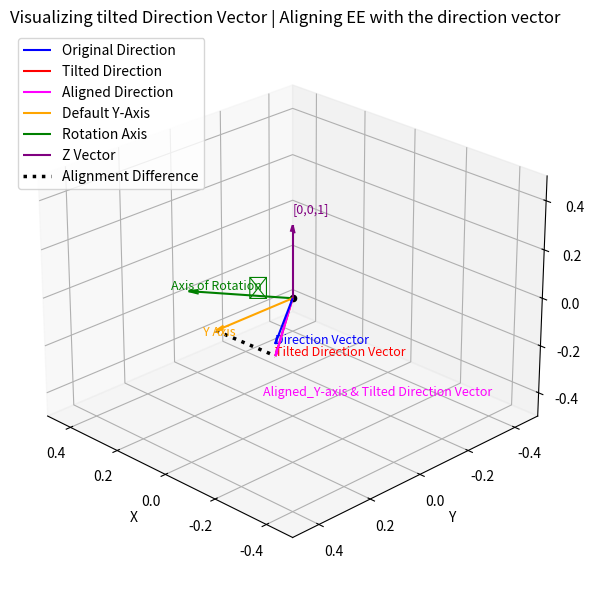

Python code for this plot:
"""
3D Direction Vector Visualization and Alignment

   - Computes the direction vector between the goal point and the object's current position in 3D space.
   - Applies a tilt to the direction vector by rotating it around an axis perpendicular to both the direction vector and the Z-axis (representing "up").
   - The tilted direction vector is aligned with the default Y-axis (the forward direction of the end effector in current application).

For reference: 
Check the function: "compute_pose_towards_object" in the file: "utilities.py"
"""

import numpy as np
import matplotlib.pyplot as plt
from scipy.spatial.transform import Rotation as R
from mpl_toolkits.mplot3d import Axes3D

# --- Base Direction Vector ---
x_goal, y_goal, z_goal = [-0.64, 0.49, 1.037]                 # 3D point on the circle/sphere
x_obj, y_obj, z_obj = [-0.803, 0.716, 1.037]                  # object position

direction = np.array([x_obj - x_goal, y_obj - y_goal, z_obj - z_goal]) # direction vector
    
direction = direction / np.linalg.norm(direction)

# --- Tilt Angle ---
tilt_angle_rad = np.radians(-10)

# --- Rotation Axis ---
z_vector = np.array([0, 0, 1])        # Z-axis
axis = np.cross(direction, z_vector)  # cross product of z-axis and the direction vector gives the axis of rotation
if np.linalg.norm(axis) < 1e-6:
    axis = np.array([1, 0, 0])
axis = axis / np.linalg.norm(axis)

# --- Apply Tilt ---
tilt_rotation = R.from_rotvec(tilt_angle_rad * axis)  # this gives the rotation which when applied to the vector, the vector will be tilted
tilted_direction = tilt_rotation.apply(direction)
tilted_direction = tilted_direction / np.linalg.norm(tilted_direction)

# --- Align to Default Y-Axis ---
default_y_axis = np.array([0, 1, 0])        # Y-axis is the forward-axis of the End-Effector, so we need to align it with the tilted direction vector
rotation_, _ = R.align_vectors([tilted_direction], [default_y_axis])
aligned_direction = rotation_.apply(default_y_axis)

# --- Quaternion ---
quaternion = rotation_.as_quat()
quaternion = quaternion / np.linalg.norm(quaternion)
print("Quaternion:", quaternion)

# --- Plot ---
fig = plt.figure(figsize=(8, 6))
ax = fig.add_subplot(111, projection='3d')
ax.scatter(0, 0, 0, color='black', s=20)

# Original direction
ax.quiver(0, 0, 0, *direction, color='blue', length=0.3, arrow_length_ratio=0.1, label='Original Direction')
ax.text(*(direction * 0.3), 'Direction Vector', color='blue', fontsize=9)

# Tilted direction
ax.quiver(0, 0, 0, *tilted_direction, color='red', length=0.3, arrow_length_ratio=0.1, label='Tilted Direction')
ax.text(*(tilted_direction*0.3), 'Tilted Direction Vector', color='red', fontsize=9)

# Aligned direction
ax.quiver(0, 0, 0, *aligned_direction, color='magenta', length=0.3, arrow_length_ratio=0.1, label='Aligned Direction')
ax.text(*(tilted_direction * 0.5), 'Aligned_Y-axis & Tilted Direction Vector', color='magenta', fontsize=9)

# Default Y-axis
ax.quiver(0, 0, 0, *default_y_axis, color='orange', length=0.3, arrow_length_ratio=0.1, label='Default Y-Axis')
ax.text(*(default_y_axis * 0.35), 'Y Axis', color='orange', fontsize=9)

# Axis of rotation
ax.quiver(0, 0, 0, *axis, color='green', length=0.3, arrow_length_ratio=0.1, label='Rotation Axis')
ax.text(*(axis * 0.35), 'Axis of Rotation', color='green', fontsize=9)

# Z vector
ax.quiver(0, 0, 0, *z_vector, color='purple', length=0.3, arrow_length_ratio=0.1, label='Z Vector')
ax.text(*(z_vector * 0.35), '[0,0,1]', color='purple', fontsize=9)

# --- Add the rotation symbol (↻) on the rotation axis ---
symbol_offset = 0.1
ax.text(axis[0] * symbol_offset, axis[1] * symbol_offset, axis[2] * -0.5, '↻', color='green', fontsize=16, ha='center')

# --- Dotted line from Y-axis to aligned vector ---
start_point = default_y_axis * 0.3  # endpoint of Y-axis arrow
end_point = aligned_direction * 0.3  # endpoint of aligned direction arrow

ax.plot([start_point[0], end_point[0]],
        [start_point[1], end_point[1]],
        [start_point[2], end_point[2]],
        color='black', linestyle='dotted', linewidth=2.5, label='Alignment Difference')


# --- Formatting ---
ax.set_xlim([-0.5, 0.5])
ax.set_ylim([-0.5, 0.5])
ax.set_zlim([-0.5, 0.5])
ax.set_xlabel('X')
ax.set_ylabel('Y')
ax.set_zlabel('Z')
ax.set_title('Visualizing tilted Direction Vector | Aligning EE with the direction vector')
ax.legend()
ax.view_init(elev=25, azim=135)
plt.tight_layout()
plt.show()
